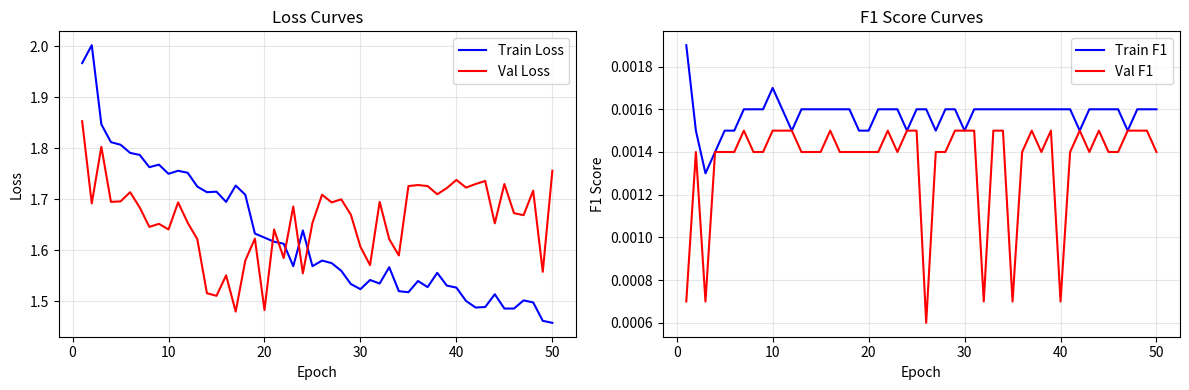

Write Python code to recreate this figure.
import matplotlib.pyplot as plt

epochs = list(range(1, 51))
train_loss = [1.967, 2.002, 1.847, 1.812, 1.807, 1.791, 1.787, 1.763, 1.768, 1.750, 
              1.756, 1.752, 1.725, 1.714, 1.715, 1.695, 1.727, 1.709, 1.633, 1.625,
              1.617, 1.613, 1.569, 1.639, 1.569, 1.580, 1.575, 1.560, 1.534, 1.524,
              1.542, 1.535, 1.567, 1.520, 1.518, 1.540, 1.528, 1.556, 1.531, 1.527,
              1.501, 1.488, 1.489, 1.514, 1.486, 1.486, 1.502, 1.498, 1.462, 1.458]

val_loss = [1.853, 1.692, 1.803, 1.695, 1.696, 1.714, 1.684, 1.646, 1.652, 1.641,
            1.694, 1.654, 1.622, 1.516, 1.511, 1.551, 1.480, 1.580, 1.623, 1.483,
            1.641, 1.585, 1.686, 1.555, 1.654, 1.709, 1.694, 1.700, 1.670, 1.607,
            1.571, 1.695, 1.622, 1.590, 1.726, 1.728, 1.726, 1.710, 1.722, 1.738,
            1.723, 1.730, 1.736, 1.653, 1.730, 1.673, 1.669, 1.717, 1.558, 1.756]

train_f1 = [0.0019, 0.0015, 0.0013, 0.0014, 0.0015, 0.0015, 0.0016, 0.0016, 0.0016, 0.0017,
            0.0016, 0.0015, 0.0016, 0.0016, 0.0016, 0.0016, 0.0016, 0.0016, 0.0015, 0.0015,
            0.0016, 0.0016, 0.0016, 0.0015, 0.0016, 0.0016, 0.0015, 0.0016, 0.0016, 0.0015,
            0.0016, 0.0016, 0.0016, 0.0016, 0.0016, 0.0016, 0.0016, 0.0016, 0.0016, 0.0016,
            0.0016, 0.0015, 0.0016, 0.0016, 0.0016, 0.0016, 0.0015, 0.0016, 0.0016, 0.0016]

val_f1 = [0.0007, 0.0014, 0.0007, 0.0014, 0.0014, 0.0014, 0.0015, 0.0014, 0.0014, 0.0015,
          0.0015, 0.0015, 0.0014, 0.0014, 0.0014, 0.0015, 0.0014, 0.0014, 0.0014, 0.0014,
          0.0014, 0.0015, 0.0014, 0.0015, 0.0015, 0.0006, 0.0014, 0.0014, 0.0015, 0.0015,
          0.0015, 0.0007, 0.0015, 0.0015, 0.0007, 0.0014, 0.0015, 0.0014, 0.0015, 0.0007,
          0.0014, 0.0015, 0.0014, 0.0015, 0.0014, 0.0014, 0.0015, 0.0015, 0.0015, 0.0014]

plt.figure(figsize=(12, 4))

plt.subplot(1, 2, 1)
plt.plot(epochs, train_loss, 'b-', label='Train Loss', linewidth=1.5)
plt.plot(epochs, val_loss, 'r-', label='Val Loss', linewidth=1.5)
plt.xlabel('Epoch')
plt.ylabel('Loss')
plt.legend()
plt.title('Loss Curves')
plt.grid(True, alpha=0.3)

plt.subplot(1, 2, 2)
plt.plot(epochs, train_f1, 'b-', label='Train F1', linewidth=1.5)
plt.plot(epochs, val_f1, 'r-', label='Val F1', linewidth=1.5)
plt.xlabel('Epoch')
plt.ylabel('F1 Score')
plt.legend()
plt.title('F1 Score Curves')
plt.grid(True, alpha=0.3)

plt.tight_layout()
plt.savefig('training_curves_full.png', dpi=150)
print('✅ 完整曲线图已保存为 training_curves_full.png')
